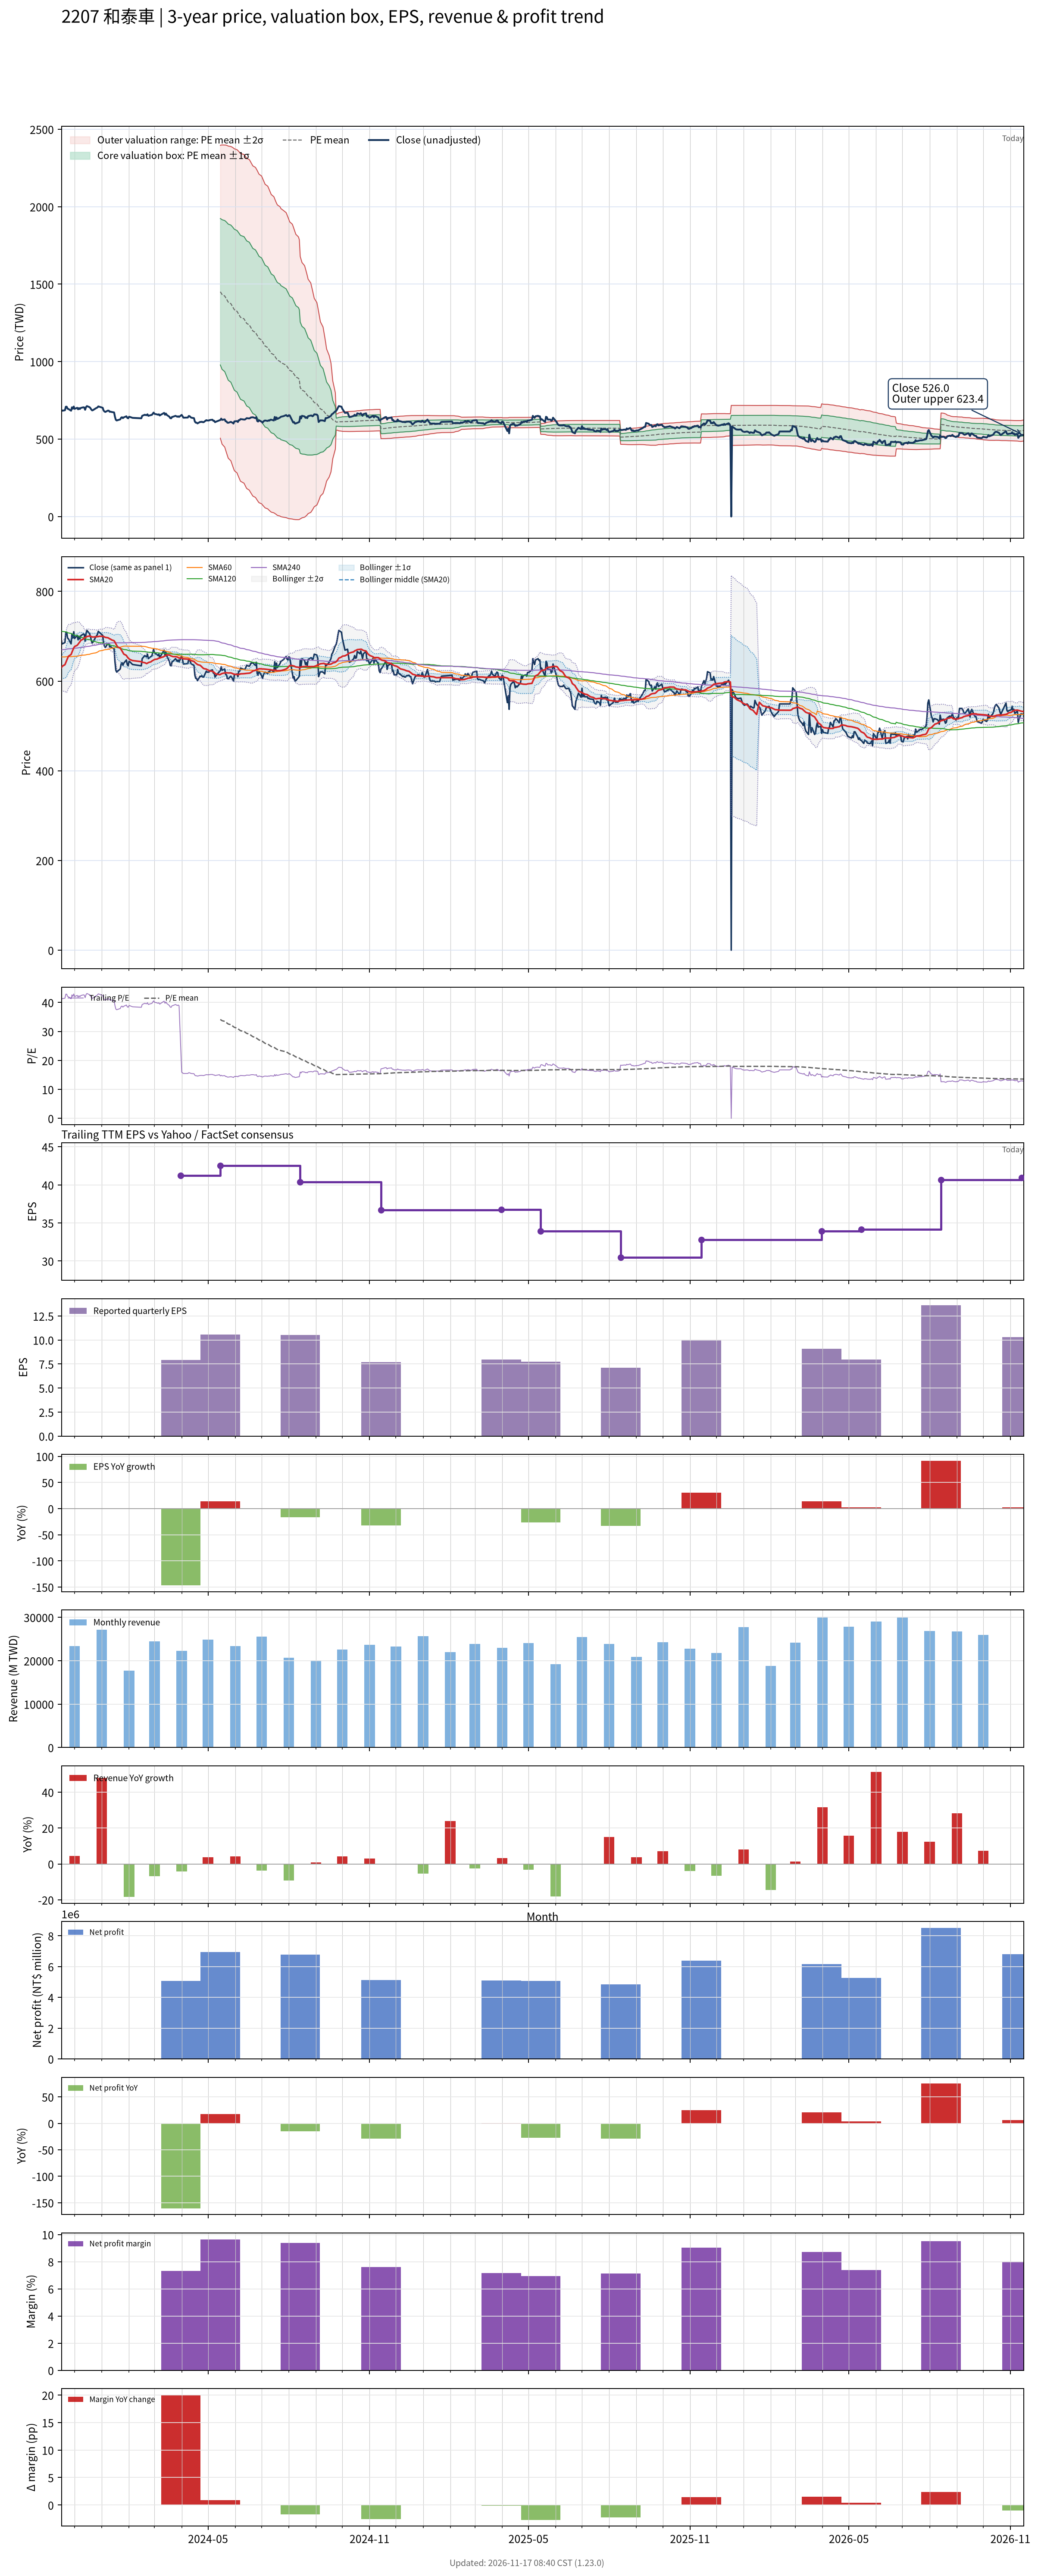

Values plotted in this chart, from the file beside it:
# chart-version: skill-stock-dynamic-val…
date, close, available_date, period_end, eps, ttm_eps, pe, pe_mean, pe_std, price_m2, price_m1, price_mean, price_p1, price_p2, forward_eps, forward_pe, forward_pe_mean, forward_pe_std, forward_price_m2, forward_price_m1, forward_price_mean, forward_price_p1, forward_price_p2, sma20
2023-11-16, 688, 2023-11-14, 2023-09-30, 11.39, 16.54, 41.6, , , , , , , , , , , , , , , , , 629.9
2023-11-17, 683, 2023-11-14, 2023-09-30, 11.39, 16.54, 41.29, , , , , , , , , , , , , , , , , 633.1
2023-11-20, 686, 2023-11-14, 2023-09-30, 11.39, 16.54, 41.48, , , , , , , , , , , , , , , , , 636.6
2023-11-21, 709, 2023-11-14, 2023-09-30, 11.39, 16.54, 42.87, , , , , , , , , , , , , , , , , 641.4
2023-11-22, 709, 2023-11-14, 2023-09-30, 11.39, 16.54, 42.87, , , , , , , , , , , , , , , , , 646.3
2023-11-23, 696, 2023-11-14, 2023-09-30, 11.39, 16.54, 42.08, , , , , , , , , , , , , , , , , 651
2023-11-24, 694, 2023-11-14, 2023-09-30, 11.39, 16.54, 41.96, , , , , , , , , , , , , , , , , 655.4
2023-11-27, 683, 2023-11-14, 2023-09-30, 11.39, 16.54, 41.29, , , , , , , , , , , , , , , , , 659.3
2023-11-28, 705, 2023-11-14, 2023-09-30, 11.39, 16.54, 42.62, , , , , , , , , , , , , , , , , 664.4
2023-11-29, 696, 2023-11-14, 2023-09-30, 11.39, 16.54, 42.08, , , , , , , , , , , , , , , , , 669.1
2023-11-30, 710, 2023-11-14, 2023-09-30, 11.39, 16.54, 42.93, , , , , , , , , , , , , , , , , 673.8
2023-12-01, 695, 2023-11-14, 2023-09-30, 11.39, 16.54, 42.02, , , , , , , , , , , , , , , , , 677
2023-12-04, 702, 2023-11-14, 2023-09-30, 11.39, 16.54, 42.44, , , , , , , , , , , , , , , , , 679.9
2023-12-05, 692, 2023-11-14, 2023-09-30, 11.39, 16.54, 41.84, , , , , , , , , , , , , , , , , 682.3
2023-12-06, 700, 2023-11-14, 2023-09-30, 11.39, 16.54, 42.32, , , , , , , , , , , , , , , , , 685
2023-12-07, 694, 2023-11-14, 2023-09-30, 11.39, 16.54, 41.96, , , , , , , , , , , , , , , , , 687.5
2023-12-08, 701, 2023-11-14, 2023-09-30, 11.39, 16.54, 42.38, , , , , , , , , , , , , , , , , 690.7
2023-12-11, 705, 2023-11-14, 2023-09-30, 11.39, 16.54, 42.62, , , , , , , , , , , , , , , , , 693.9
2023-12-12, 704, 2023-11-14, 2023-09-30, 11.39, 16.54, 42.56, , , , , , , , , , , , , , , , , 696.6
2023-12-13, 689, 2023-11-14, 2023-09-30, 11.39, 16.54, 41.66, , , , , , , , , , , , , , , , , 697
2023-12-14, 706, 2023-11-14, 2023-09-30, 11.39, 16.54, 42.68, , , , , , , , , , , , , , , , , 698
2023-12-15, 713, 2023-11-14, 2023-09-30, 11.39, 16.54, 43.11, , , , , , , , , , , , , , , , , 699.5
2023-12-18, 706, 2023-11-14, 2023-09-30, 11.39, 16.54, 42.68, , , , , , , , , , , , , , , , , 700.5
2023-12-19, 700, 2023-11-14, 2023-09-30, 11.39, 16.54, 42.32, , , , , , , , , , , , , , , , , 700
2023-12-20, 691, 2023-11-14, 2023-09-30, 11.39, 16.54, 41.78, , , , , , , , , , , , , , , , , 699.1
2023-12-21, 685, 2023-11-14, 2023-09-30, 11.39, 16.54, 41.41, , , , , , , , , , , , , , , , , 698.5
2023-12-22, 687, 2023-11-14, 2023-09-30, 11.39, 16.54, 41.54, , , , , , , , , , , , , , , , , 698.2
2023-12-25, 698, 2023-11-14, 2023-09-30, 11.39, 16.54, 42.2, , , , , , , , , , , , , , , , , 699
2023-12-26, 701, 2023-11-14, 2023-09-30, 11.39, 16.54, 42.38, , , , , , , , , , , , , , , , , 698.8
2023-12-27, 704, 2023-11-14, 2023-09-30, 11.39, 16.54, 42.56, , , , , , , , , , , , , , , , , 699.1
2023-12-28, 711, 2023-11-14, 2023-09-30, 11.39, 16.54, 42.99, , , , , , , , , , , , , , , , , 699.2
2023-12-29, 709, 2023-11-14, 2023-09-30, 11.39, 16.54, 42.87, , , , , , , , , , , , , , , , , 699.9
2024-01-02, 702, 2023-11-14, 2023-09-30, 11.39, 16.54, 42.44, , , , , , , , , , , , , , , , , 699.9
2024-01-03, 685, 2023-11-14, 2023-09-30, 11.39, 16.54, 41.41, , , , , , , , , , , , , , , , , 699.5
2024-01-04, 678, 2023-11-14, 2023-09-30, 11.39, 16.54, 40.99, , , , , , , , , , , , , , , , , 698.5
2024-01-05, 675, 2023-11-14, 2023-09-30, 11.39, 16.54, 40.81, , , , , , , , , , , , , , , , , 697.5
2024-01-08, 684, 2023-11-14, 2023-09-30, 11.39, 16.54, 41.35, , , , , , , , , , , , , , , , , 696.6
2024-01-09, 683, 2023-11-14, 2023-09-30, 11.39, 16.54, 41.29, , , , , , , , , , , , , , , , , 695.5
2024-01-10, 676, 2023-11-14, 2023-09-30, 11.39, 16.54, 40.87, , , , , , , , , , , , , , , , , 694.1
2024-01-11, 677, 2023-11-14, 2023-09-30, 11.39, 16.54, 40.93, , , , , , , , , , , , , , , , , 693.5
2024-01-12, 675, 2023-11-14, 2023-09-30, 11.39, 16.54, 40.81, , , , , , , , , , , , , , , , , 692
2024-01-15, 672, 2023-11-14, 2023-09-30, 11.39, 16.54, 40.63, , , , , , , , , , , , , , , , , 690
2024-01-16, 643, 2023-11-14, 2023-09-30, 11.39, 16.54, 38.88, , , , , , , , , , , , , , , , , 686.8
2024-01-17, 624, 2023-11-14, 2023-09-30, 11.39, 16.54, 37.73, , , , , , , , , , , , , , , , , 683
2024-01-18, 620, 2023-11-14, 2023-09-30, 11.39, 16.54, 37.48, , , , , , , , , , , , , , , , , 679.5
2024-01-19, 622, 2023-11-14, 2023-09-30, 11.39, 16.54, 37.61, , , , , , , , , , , , , , , , , 676.3
2024-01-22, 627, 2023-11-14, 2023-09-30, 11.39, 16.54, 37.91, , , , , , , , , , , , , , , , , 673.3
2024-01-23, 638, 2023-11-14, 2023-09-30, 11.39, 16.54, 38.57, , , , , , , , , , , , , , , , , 670.3
2024-01-24, 641, 2023-11-14, 2023-09-30, 11.39, 16.54, 38.75, , , , , , , , , , , , , , , , , 667.3
2024-01-25, 635, 2023-11-14, 2023-09-30, 11.39, 16.54, 38.39, , , , , , , , , , , , , , , , , 663.9
2024-01-26, 640, 2023-11-14, 2023-09-30, 11.39, 16.54, 38.69, , , , , , , , , , , , , , , , , 660.3
2024-01-29, 647, 2023-11-14, 2023-09-30, 11.39, 16.54, 39.12, , , , , , , , , , , , , , , , , 657.2
2024-01-30, 637, 2023-11-14, 2023-09-30, 11.39, 16.54, 38.51, , , , , , , , , , , , , , , , , 654
2024-01-31, 634, 2023-11-14, 2023-09-30, 11.39, 16.54, 38.33, , , , , , , , , , , , , , , , , 651.4
2024-02-01, 644, 2023-11-14, 2023-09-30, 11.39, 16.54, 38.94, , , , , , , , , , , , , , , , , 649.7
2024-02-02, 643, 2023-11-14, 2023-09-30, 11.39, 16.54, 38.88, , , , , , , , , , , , , , , , , 648.1
2024-02-05, 637, 2023-11-14, 2023-09-30, 11.39, 16.54, 38.51, , , , , , , , , , , , , , , , , 645.8
2024-02-15, 634, 2023-11-14, 2023-09-30, 11.39, 16.54, 38.33, , , , , , , , , , , , , , , , , 643.3
2024-02-16, 650, 2023-11-14, 2023-09-30, 11.39, 16.54, 39.3, , , , , , , , , , , , , , , , , 642
... 667 more rows
